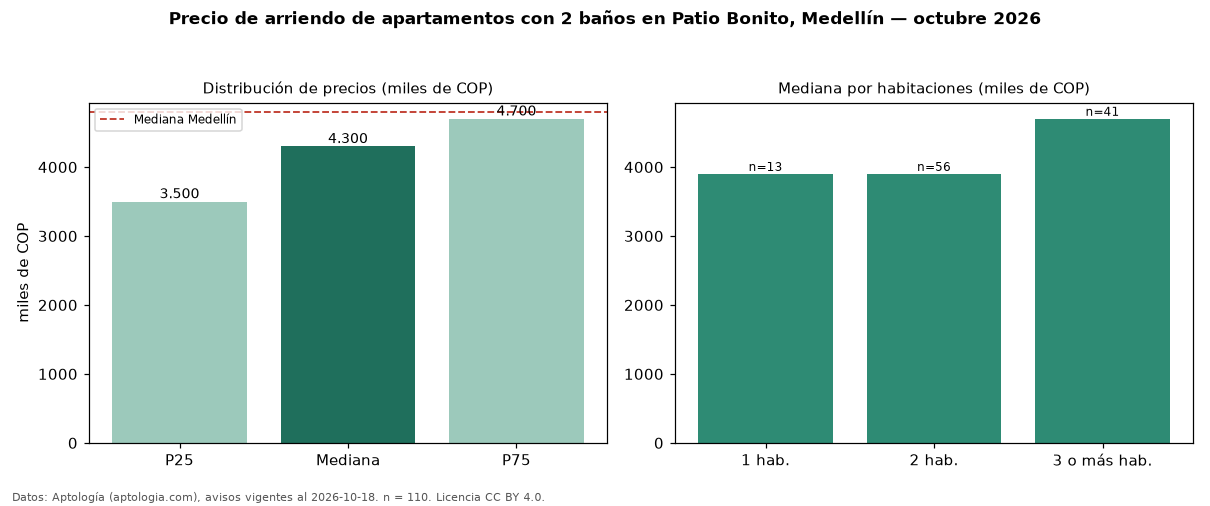

Source data for this figure (header and first rows):
seccion, metrica, valor, moneda, n
filtro, ban2, con 2 baños, , 110
precio, p25, 3500000, COP, 110
precio, mediana, 4300000, COP, 110
precio, p75, 4700000, COP, 110
precio, minimo, 1900000, COP, 110
precio, maximo, 12000000, COP, 110
m2, mediana_precio_m2, 50000, COP, 110
m2, area_mediana_m2, 80.0, m2, 110
banos, mediana_banos, 2.0, , 
parqueadero, pct_con_parqueadero, 98.2, %, 109
estrato, estrato_mas_frecuente, 6, , 110
habitaciones, 1, 3900000, COP, 13
habitaciones, 2, 3900000, COP, 56
habitaciones, 3+, 4700000, COP, 41
ciudad, mediana_ciudad_referencia, 4800000, COP, 
ciudad, mediana_m2_ciudad, 49206, COP, 
fuente, fecha_datos, 2026-10-18, , 
fuente, atribucion, https://www.aptologia.com/arriendo/medel…, , 
fuente, licencia, CC BY 4.0, , 
